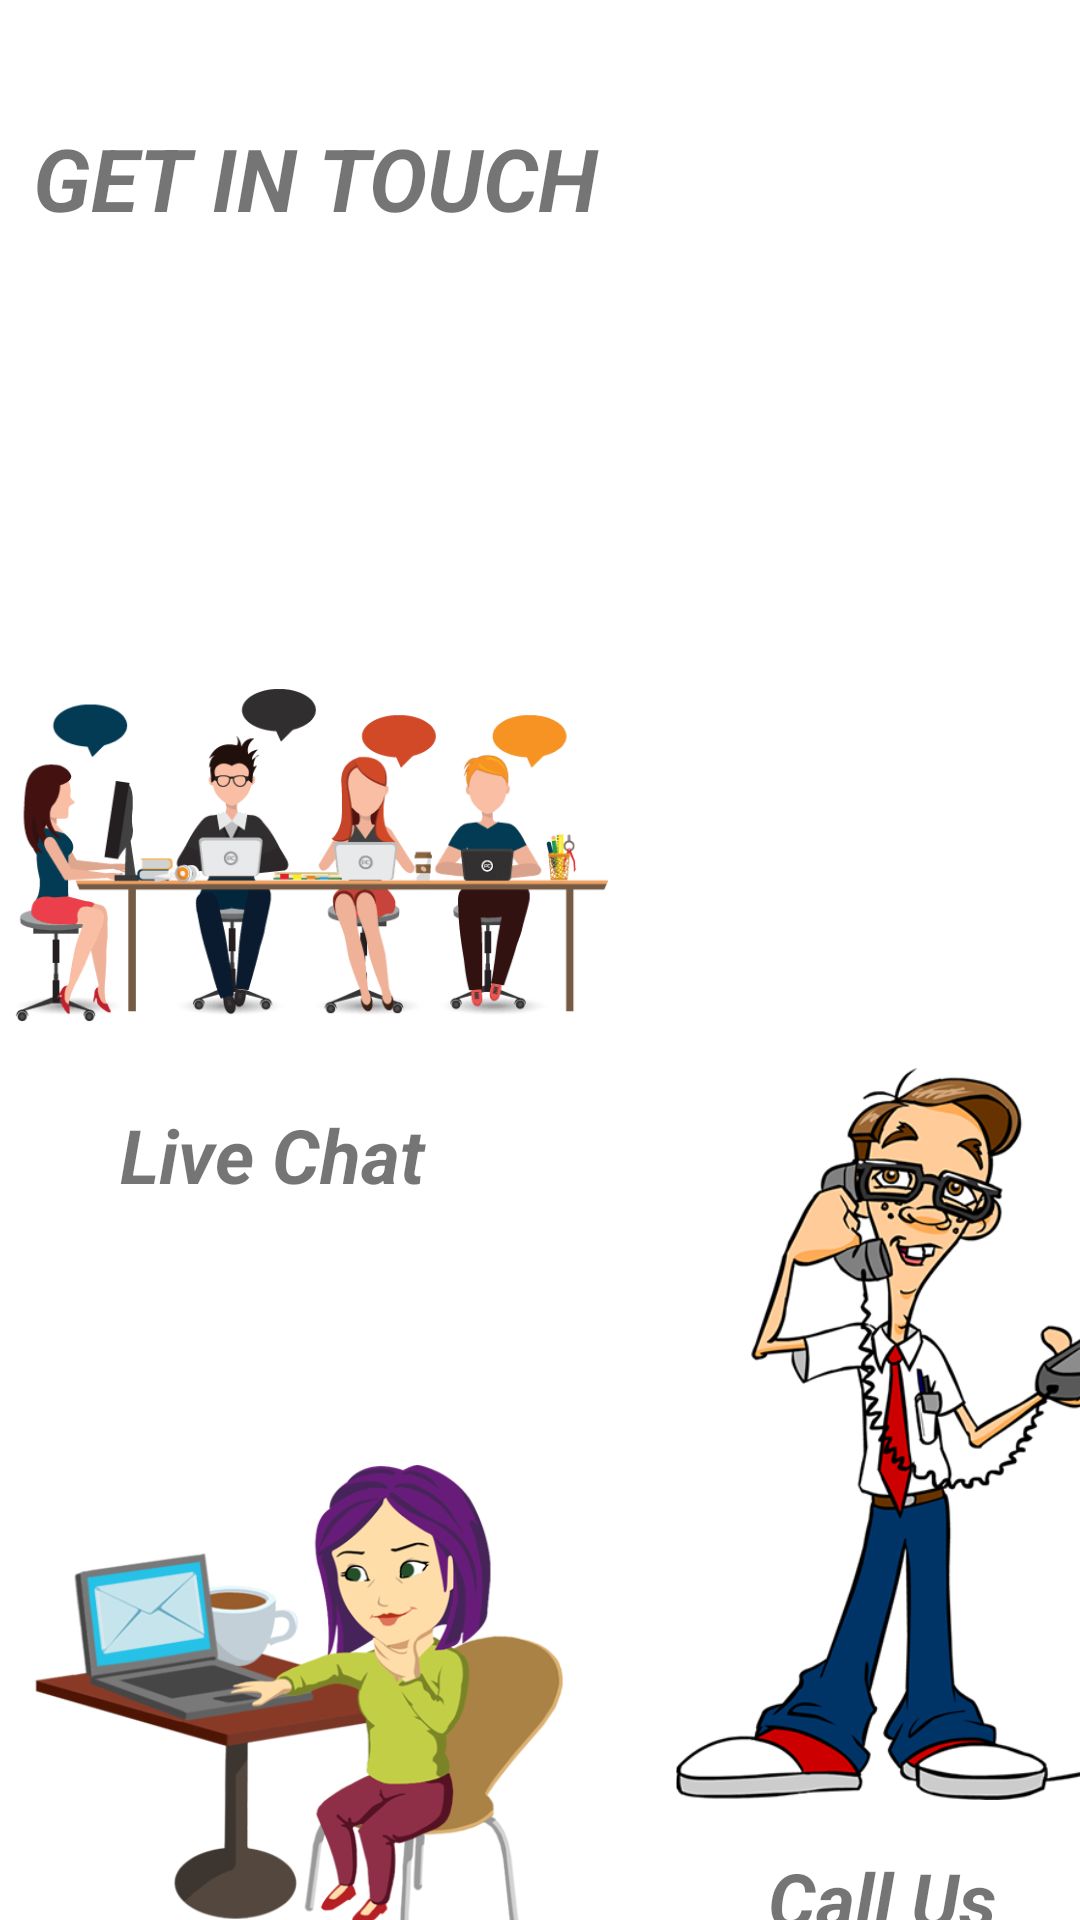

The Android layout XML behind this screen, and the referenced resources:
<!-- AndroidManifest.xml: application theme Theme.SmartParking -->
<!-- res/layout/fragment_support.xml -->
<?xml version="1.0" encoding="utf-8"?>
<androidx.constraintlayout.widget.ConstraintLayout xmlns:android="http://schemas.android.com/apk/res/android"
    xmlns:app="http://schemas.android.com/apk/res-auto"
    xmlns:tools="http://schemas.android.com/tools"
    android:layout_width="match_parent"
    android:layout_height="match_parent"
    tools:context=".SupportFragment">


    <ImageView
        android:id="@+id/imageView8"
        android:layout_width="199dp"
        android:layout_height="244dp"
        android:layout_marginStart="204dp"
        android:layout_marginTop="356dp"
        android:src="@drawable/call_icon"
        app:layout_constraintStart_toStartOf="parent"
        app:layout_constraintTop_toTopOf="parent" />

    <TextView
        android:id="@+id/textView21"
        android:layout_width="94dp"
        android:layout_height="37dp"
        android:layout_marginStart="256dp"
        android:layout_marginTop="616dp"
        android:text="@string/call_us"
        android:textSize="25sp"
        android:textStyle="bold|italic"
        app:layout_constraintStart_toStartOf="parent"
        app:layout_constraintTop_toTopOf="parent" />

    <TextView
        android:id="@+id/textView26"
        android:layout_width="202dp"
        android:layout_height="55dp"
        android:layout_marginStart="4dp"
        android:layout_marginTop="40dp"
        android:text="@string/get_in_touch"
        android:textAlignment="center"
        android:textSize="29sp"
        android:textStyle="bold|italic"
        app:layout_constraintStart_toStartOf="parent"
        app:layout_constraintTop_toTopOf="parent" />

    <TextView
        android:id="@+id/textView23"
        android:layout_width="123dp"
        android:layout_height="42dp"
        android:layout_marginStart="40dp"
        android:layout_marginTop="368dp"
        android:text="@string/live_chat"
        android:textSize="25sp"
        android:textStyle="bold|italic"
        app:layout_constraintStart_toStartOf="parent"
        app:layout_constraintTop_toTopOf="parent" />

    <TextView
        android:id="@+id/textView24"
        android:layout_width="115dp"
        android:layout_height="37dp"
        android:layout_marginStart="32dp"
        android:layout_marginTop="660dp"
        android:text="@string/e_mail"
        android:textSize="25sp"
        android:textStyle="bold|italic"
        app:layout_constraintStart_toStartOf="parent"
        app:layout_constraintTop_toTopOf="parent" />

    <ImageView
        android:id="@+id/imageView10"
        android:layout_width="199dp"
        android:layout_height="138dp"
        android:layout_marginStart="4dp"
        android:layout_marginTop="216dp"
        android:src="@drawable/livechat_icon"
        app:layout_constraintStart_toStartOf="parent"
        app:layout_constraintTop_toTopOf="parent" />

    <ImageView
        android:id="@+id/imageView11"
        android:layout_width="191dp"
        android:layout_height="163dp"
        android:layout_marginStart="4dp"
        android:layout_marginTop="488dp"
        android:src="@drawable/emailing_icon"
        app:layout_constraintStart_toStartOf="parent"
        app:layout_constraintTop_toTopOf="parent" />

    <ImageView
        android:id="@+id/imageView13"
        android:layout_width="191dp"
        android:layout_height="287dp"
        android:layout_marginStart="203dp"
        android:layout_marginTop="31dp"
        android:src="@drawable/contacting_icon"
        app:layout_constraintStart_toStartOf="parent"
        app:layout_constraintTop_toTopOf="parent" />

</androidx.constraintlayout.widget.ConstraintLayout>
<!-- resources referenced by this layout -->
<resources>
  <!-- drawable call_icon: png bitmap (drawable, 83723 bytes) -->
  <!-- drawable emailing_icon: png bitmap (drawable, 92027 bytes) -->
  <!-- drawable livechat_icon: png bitmap (drawable, 29965 bytes) -->
  <string name="call_us">Call Us</string>
  <string name="e_mail">E-mail</string>
  <string name="get_in_touch">GET IN TOUCH</string>
  <string name="live_chat">Live Chat</string>
  <style name="Theme.SmartParking" parent="Theme.MaterialComponents.DayNight.DarkActionBar">
          
          <item name="colorPrimary">#03A9F4</item>
          <item name="colorPrimaryVariant">@color/purple_700</item>
          <item name="colorOnPrimary">@color/black</item>
          
          <item name="colorSecondary">@color/teal_200</item>
          <item name="colorSecondaryVariant">@color/teal_700</item>
          <item name="colorOnSecondary">@color/black</item>
          
          <item name="android:statusBarColor">?attr/colorPrimary</item>
          
      </style>
  <!-- not gathered from this repository: default colours our renderer supplied (Android Studio template values) -->
  <color name="purple_700">#FF3700B3</color>
  <color name="teal_200">#FF03DAC5</color>
  <color name="teal_700">#FF018786</color>
  <color name="black">#FF000000</color>
</resources>
